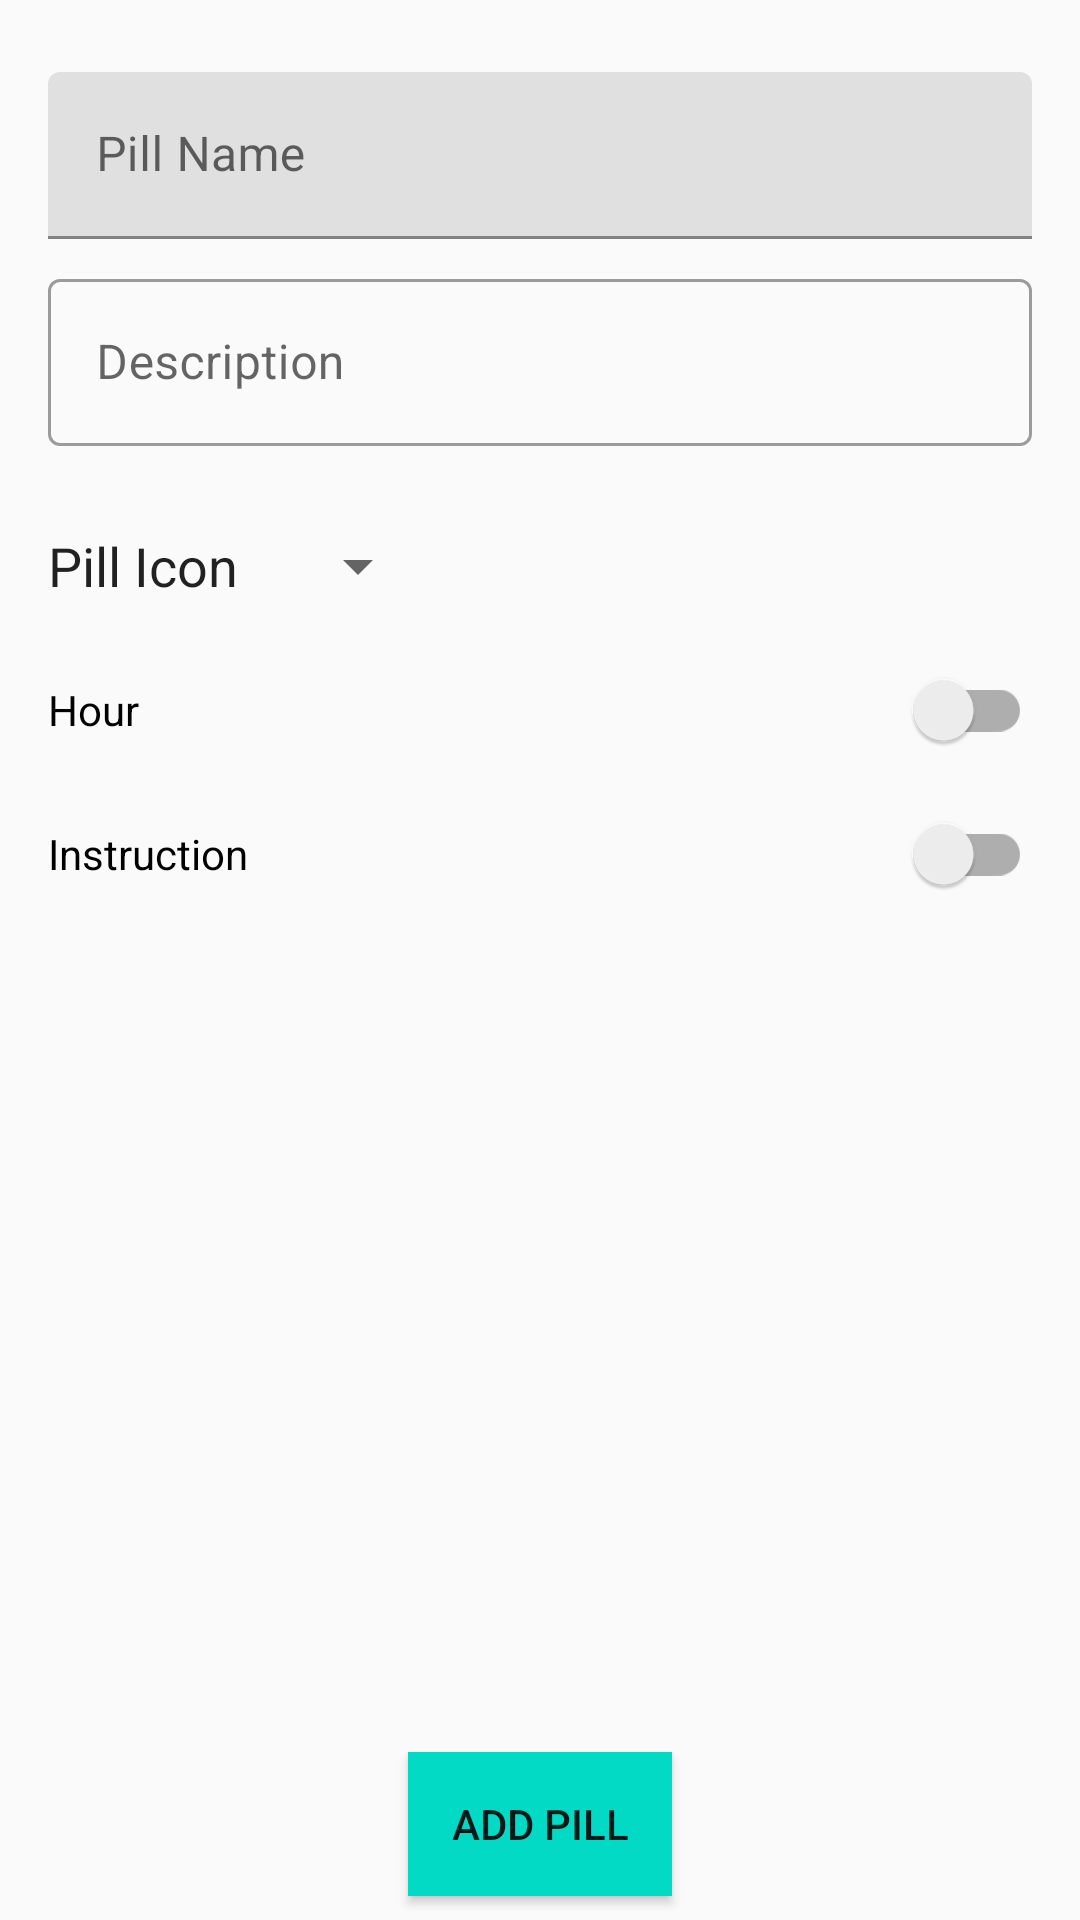

The Android layout XML behind this screen, and the referenced resources:
<!-- AndroidManifest.xml: application theme AppTheme -->
<!-- res/layout/fragment_add_edit_pill.xml -->
<?xml version="1.0" encoding="utf-8"?>
<androidx.constraintlayout.widget.ConstraintLayout xmlns:android="http://schemas.android.com/apk/res/android"
  xmlns:app="http://schemas.android.com/apk/res-auto"
  xmlns:tools="http://schemas.android.com/tools"
  android:layout_width="match_parent"
  android:layout_height="match_parent"
  android:background="@color/pill_add_background"
  android:orientation="vertical">


  <ScrollView
    android:layout_width="match_parent"
    android:layout_height="match_parent"
    android:layout_marginBottom="48dp"
    android:padding="16dp">

    <androidx.constraintlayout.widget.ConstraintLayout
      android:layout_width="match_parent"
      android:layout_height="match_parent"
      android:orientation="vertical"
      android:theme="@style/Theme.MaterialComponents.Light"
      tools:context=".fragment.AddEditPillFragment">

      <com.google.android.material.textfield.TextInputLayout
        android:id="@+id/text_input_name"
        style="@style/Widget.MaterialComponents.TextInputLayout.FilledBox"
        android:layout_width="match_parent"
        android:layout_height="wrap_content"
        android:layout_marginVertical="8dp"
        app:endIconMode="clear_text"
        app:layout_constraintEnd_toEndOf="parent"
        app:layout_constraintStart_toStartOf="parent"
        app:layout_constraintTop_toTopOf="parent">

        <com.google.android.material.textfield.TextInputEditText
          android:id="@+id/pillDetailName"
          android:layout_width="match_parent"
          android:layout_height="wrap_content"
          android:hint="Pill Name"
          android:inputType="text" />
      </com.google.android.material.textfield.TextInputLayout>

      <com.google.android.material.textfield.TextInputLayout
        android:id="@+id/text_input_description"
        style="@style/Widget.MaterialComponents.TextInputLayout.OutlinedBox"
        android:layout_width="match_parent"
        android:layout_height="wrap_content"
        android:layout_marginVertical="8dp"
        app:endIconMode="clear_text"
        app:layout_constraintStart_toStartOf="parent"
        app:layout_constraintTop_toBottomOf="@+id/text_input_name">

        <com.google.android.material.textfield.TextInputEditText
          android:id="@+id/pillDetailDescription"
          android:layout_width="match_parent"
          android:layout_height="match_parent"
          android:hint="Description"
          android:inputType="text" />
      </com.google.android.material.textfield.TextInputLayout>

      <TextView
        android:id="@+id/spinner_pill_text"
        android:layout_width="wrap_content"
        android:layout_height="@dimen/pill_size"
        android:layout_marginStart="0dp"
        android:layout_marginTop="16dp"
        android:gravity="center"
        android:text="Pill Icon"
        android:textAppearance="@android:style/TextAppearance.Medium"
        app:layout_constraintStart_toStartOf="parent"
        app:layout_constraintTop_toBottomOf="@+id/text_input_description" />

      <Spinner
        android:id="@+id/spinner_pill_add"
        android:layout_width="wrap_content"
        android:layout_height="@dimen/pill_size"
        android:layout_gravity="center_horizontal"
        android:layout_marginStart="16dp"
        android:minWidth="16dp"
        android:popupBackground="@android:color/transparent"
        app:layout_constraintStart_toEndOf="@+id/spinner_pill_text"
        app:layout_constraintTop_toTopOf="@+id/spinner_pill_text" />

      <androidx.appcompat.widget.SwitchCompat
        android:id="@+id/switch_pill_hour"
        android:layout_width="match_parent"
        android:layout_height="wrap_content"
        android:checked="false"
        android:text="Hour"
        app:layout_constraintStart_toStartOf="parent"
        app:layout_constraintTop_toBottomOf="@+id/spinner_pill_text" />

      <ImageButton
        android:id="@+id/alarmAddButton"
        android:layout_width="36dp"
        android:layout_height="36dp"
        android:backgroundTint="@color/colorAccent"
        android:src="@drawable/ic_add"
        android:tint="@color/colorPrimary"
        android:visibility="gone"
        app:layout_constraintBottom_toBottomOf="@+id/switch_pill_hour"
        app:layout_constraintEnd_toEndOf="@+id/switch_pill_hour"
        app:layout_constraintStart_toStartOf="@+id/switch_pill_hour"
        app:layout_constraintTop_toTopOf="@+id/switch_pill_hour" />

      <androidx.recyclerview.widget.RecyclerView
        android:id="@+id/alarmRecycle"
        android:layout_width="match_parent"
        android:layout_height="wrap_content"
        app:layout_constraintEnd_toEndOf="parent"
        app:layout_constraintStart_toStartOf="parent"
        app:layout_constraintTop_toBottomOf="@+id/switch_pill_hour"
        tools:itemCount="2"
        tools:listitem="@layout/item_alarm" />

      <TextView
        android:id="@+id/alarmTextPosition"
        android:layout_width="wrap_content"
        android:layout_height="wrap_content"
        android:visibility="gone"
        app:layout_constraintBottom_toBottomOf="parent"
        app:layout_constraintEnd_toEndOf="parent"
        app:layout_constraintStart_toStartOf="parent"
        app:layout_constraintTop_toTopOf="parent" />


      <androidx.appcompat.widget.SwitchCompat
        android:id="@+id/switch_pill_radio"
        android:layout_width="match_parent"
        android:layout_height="wrap_content"
        android:checked="false"
        android:text="Instruction"
        app:layout_constraintStart_toStartOf="parent"
        app:layout_constraintTop_toBottomOf="@+id/alarmRecycle" />

      <RadioGroup
        android:id="@+id/radio_group_pill"
        android:layout_width="wrap_content"
        android:layout_height="wrap_content"
        android:orientation="vertical"
        android:visibility="gone"
        app:layout_constraintStart_toStartOf="parent"
        app:layout_constraintTop_toBottomOf="@+id/switch_pill_radio">

        <RadioButton
          android:id="@+id/radio_pill_before"
          android:layout_width="match_parent"
          android:layout_height="wrap_content"
          android:text="Before meal" />

        <RadioButton
          android:id="@+id/radio_pill_at"
          android:layout_width="match_parent"
          android:layout_height="wrap_content"
          android:text="At meal" />

        <RadioButton
          android:id="@+id/radio_pill_after"
          android:layout_width="match_parent"
          android:layout_height="wrap_content"
          android:text="After meal" />

        <RadioButton
          android:id="@+id/radio_pill_anytime"
          android:layout_width="match_parent"
          android:layout_height="wrap_content"
          android:checked="true"
          android:text="Anytime" />

      </RadioGroup>


    </androidx.constraintlayout.widget.ConstraintLayout>
  </ScrollView>

  <Button
    android:id="@+id/add_pill_button"
    android:layout_width="wrap_content"
    android:layout_height="wrap_content"
    android:layout_marginBottom="8dp"
    android:background="@color/colorAccent"
    android:text="Add Pill"
    android:visibility="visible"
    app:layout_constraintBottom_toBottomOf="parent"
    app:layout_constraintEnd_toEndOf="parent"
    app:layout_constraintStart_toStartOf="parent" />

  <Button
    android:id="@+id/edit_pill_button"
    android:layout_width="wrap_content"
    android:layout_height="wrap_content"
    android:layout_marginBottom="8dp"
    android:background="@color/colorAccent"
    android:text="Save Pill"
    android:visibility="invisible"
    app:layout_constraintBottom_toBottomOf="parent"
    app:layout_constraintEnd_toEndOf="parent"
    app:layout_constraintStart_toStartOf="parent" />
</androidx.constraintlayout.widget.ConstraintLayout>
<!-- res/layout/item_alarm.xml (included above) -->
<?xml version="1.0" encoding="utf-8"?>
<androidx.constraintlayout.widget.ConstraintLayout
  xmlns:android="http://schemas.android.com/apk/res/android"
  xmlns:app="http://schemas.android.com/apk/res-auto"
  xmlns:tools="http://schemas.android.com/tools"
  android:layout_width="match_parent"
  android:layout_height="wrap_content">


  <TextView
    android:id="@+id/itemAlarmTime"
    android:layout_width="wrap_content"
    android:layout_height="wrap_content"
    android:layout_margin="8dp"
    android:text="10:30"
    android:textAppearance="@style/TextAppearance.AppCompat.Large"
    app:layout_constraintBottom_toBottomOf="parent"
    app:layout_constraintStart_toStartOf="parent"
    app:layout_constraintTop_toTopOf="parent" />

  <androidx.appcompat.widget.SwitchCompat
    android:id="@+id/itemAlarmSwitch"
    android:layout_width="wrap_content"
    android:layout_height="wrap_content"
    android:text="Active"
    android:checked="true"
    android:outlineAmbientShadowColor="@color/colorPrimary"
    android:layout_marginHorizontal="16dp"
    app:layout_constraintBottom_toBottomOf="parent"
    app:layout_constraintEnd_toStartOf="@+id/itemAlarmDelete"
    app:layout_constraintTop_toTopOf="parent" />

  <ImageButton
    android:id="@+id/itemAlarmDelete"
    style="@style/Widget.AppCompat.Button.Borderless"
    android:layout_width="36dp"
    android:layout_height="36dp"
    android:layout_marginEnd="8dp"
    android:tint="#040404"
    app:layout_constraintBottom_toBottomOf="parent"
    app:layout_constraintEnd_toEndOf="parent"
    app:layout_constraintTop_toTopOf="parent"
    app:srcCompat="@drawable/ic_delete" />
</androidx.constraintlayout.widget.ConstraintLayout>
<!-- resources referenced by this layout -->
<resources>
  <color name="colorAccent">#03DAC5</color>
  <color name="colorPrimary">#6200EE</color>
  <dimen name="pill_size">48dp</dimen>
  <style name="AppTheme" parent="Theme.AppCompat.Light.DarkActionBar">
      
      <item name="colorPrimary">@color/colorPrimary</item>
      <item name="colorPrimaryDark">@color/colorPrimaryDark</item>
      <item name="colorAccent">@color/colorAccent</item>
    </style>
  <color name="colorPrimaryDark">#3700B3</color>
</resources>
